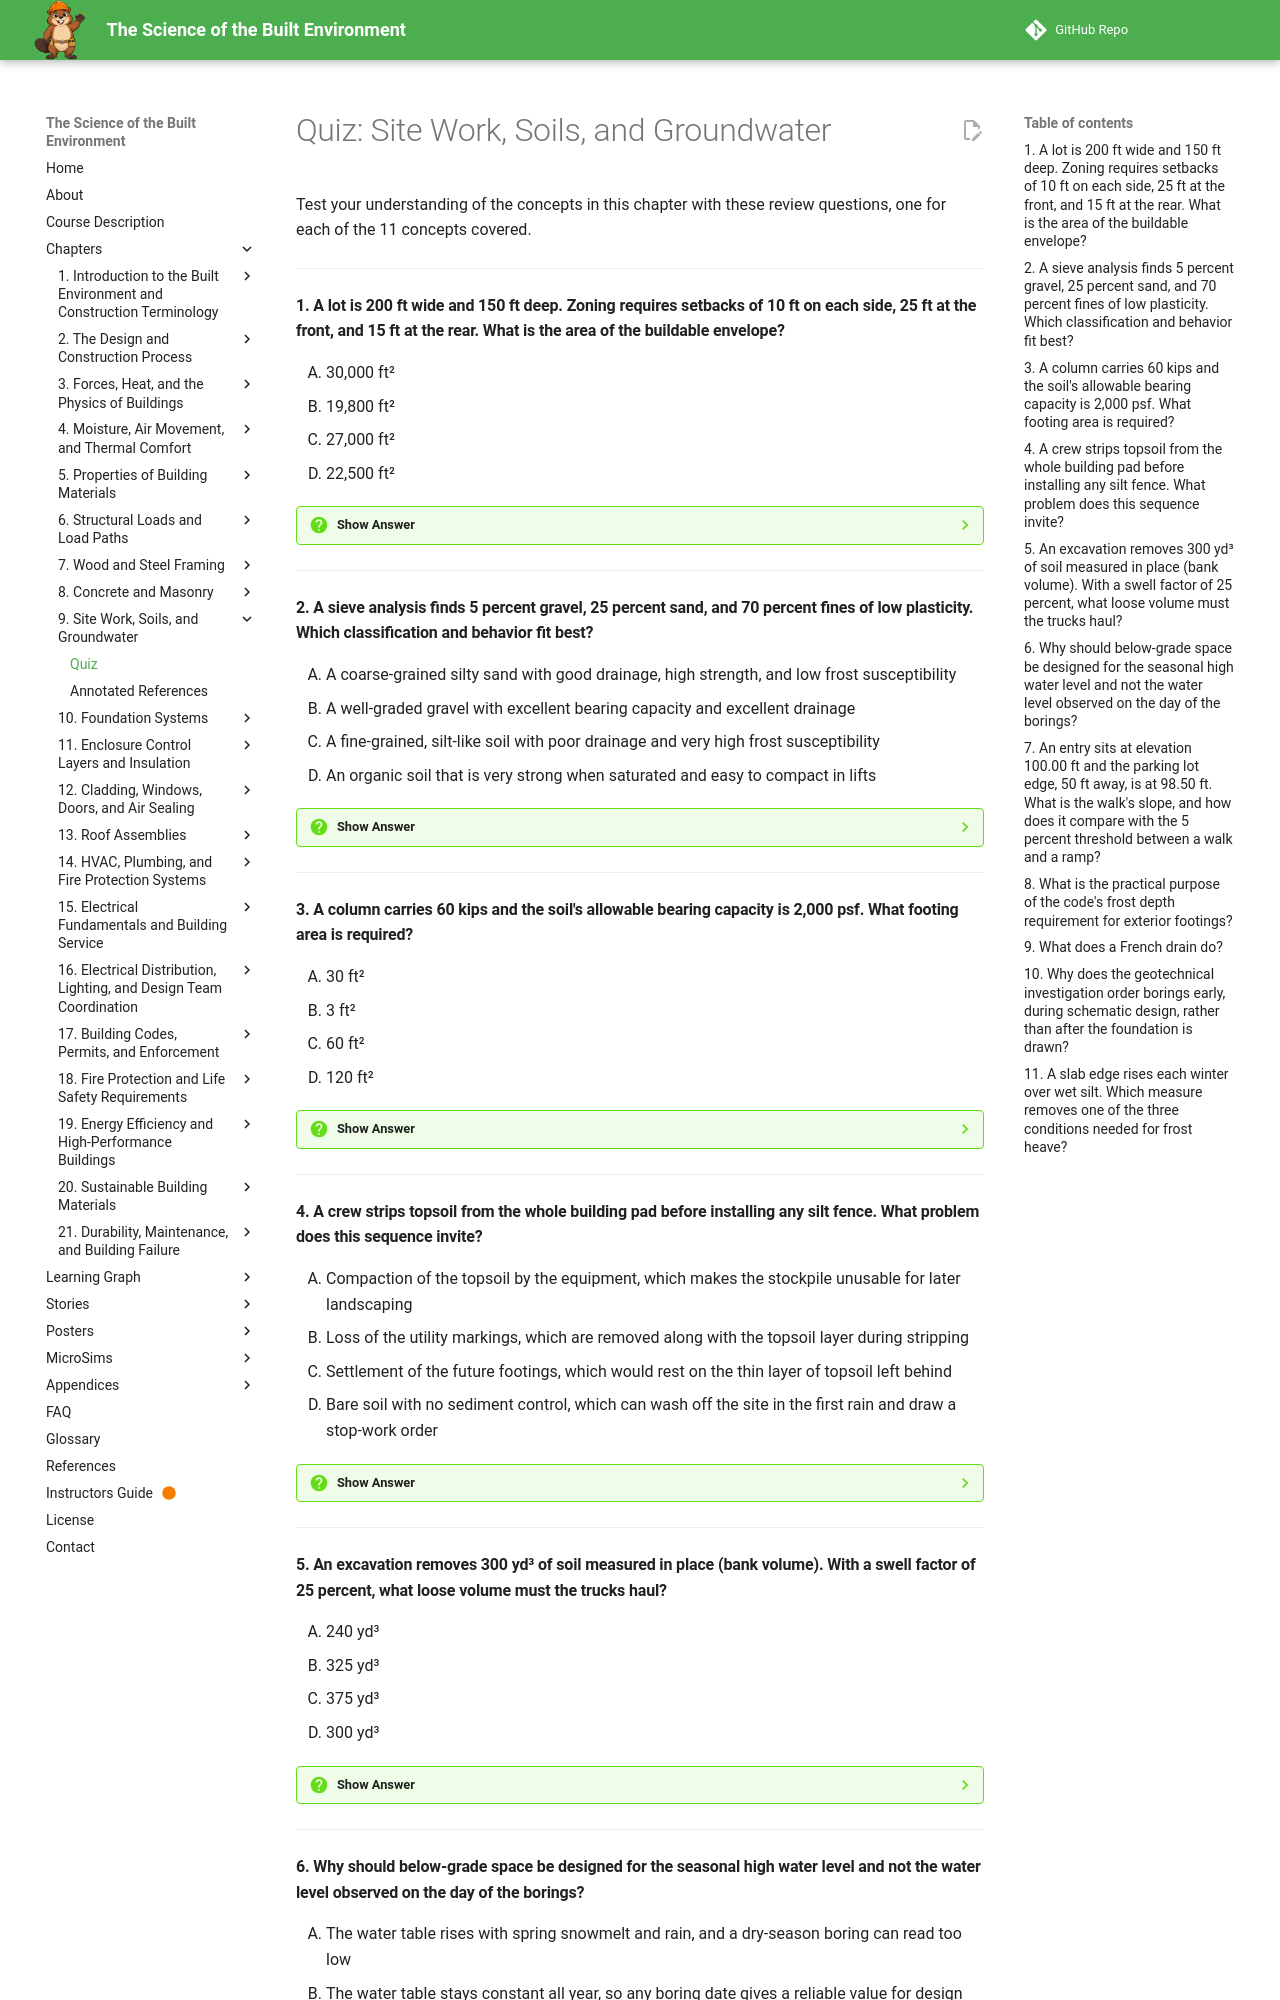

repository: dmccreary/science-of-the-built-envrionment · page: chapters/09-site-soils/quiz/index.html · generator: mkdocs

# Quiz: Site Work, Soils, and Groundwater

Test your understanding of the concepts in this chapter with these review questions, one for each of the 11 concepts covered.

---

#### 1. A lot is 200 ft wide and 150 ft deep. Zoning requires setbacks of 10 ft on each side, 25 ft at the front, and 15 ft at the rear. What is the area of the buildable envelope?

<div class="upper-alpha" markdown>
1. 30,000 ft²
2. 19,800 ft²
3. 27,000 ft²
4. 22,500 ft²
</div>

??? question "Show Answer"
    The correct answer is **B**. The envelope's width is 200 − 10 − 10 = 180 ft, and its depth is 150 − 25 − 15 = 110 ft, so the area is 180 × 110 = 19,800 ft². The lot area (30,000) ignores all setbacks, 27,000 ignores the front and rear setbacks, and 22,500 ignores the rear setback. Easements, wetlands, or steep slopes would shrink the usable area further.

    **Concept Tested:** Site Analysis

    **See:** [Site Analysis](index.md#site-analysis)

---

#### 2. A sieve analysis finds 5 percent gravel, 25 percent sand, and 70 percent fines of low plasticity. Which classification and behavior fit best?

<div class="upper-alpha" markdown>
1. A coarse-grained silty sand with good drainage, high strength, and low frost susceptibility
2. A well-graded gravel with excellent bearing capacity and excellent drainage
3. A fine-grained, silt-like soil with poor drainage and very high frost susceptibility
4. An organic soil that is very strong when saturated and easy to compact in lifts
</div>

??? question "Show Answer"
    The correct answer is **C**. Fines are particles smaller than 0.075 mm that pass the No. 200 sieve. When more than half of a sample passes it, the soil is fine-grained. With low-plasticity fines, the soil behaves like a silt: poor drainage, low to moderate strength, strength lost when saturated, and very high frost susceptibility. The coarse-grained options contradict the 70 percent fines, and organic soil is weak and compressible.

    **Concept Tested:** Soil Types

    **See:** [Soil Types](index.md#soil-types)

---

#### 3. A column carries 60 kips and the soil's allowable bearing capacity is 2,000 psf. What footing area is required?

<div class="upper-alpha" markdown>
1. 30 ft²
2. 3 ft²
3. 60 ft²
4. 120 ft²
</div>

??? question "Show Answer"
    The correct answer is **A**. Required area equals load divided by allowable bearing capacity: 60,000 lb / 2,000 psf = 30 ft², about 5.5 ft square. The value 3 ft² comes from using kips against psf with the wrong decimal, and 60 and 120 ft² use capacities of 1,000 and 500 psf. Weaker soil demands a larger footing, and a real design also adds the footing's own weight.

    **Concept Tested:** Soil Bearing Capacity

    **See:** [Soil Bearing Capacity](index.md#soil-bearing-capacity)

---

#### 4. A crew strips topsoil from the whole building pad before installing any silt fence. What problem does this sequence invite?

<div class="upper-alpha" markdown>
1. Compaction of the topsoil by the equipment, which makes the stockpile unusable for later landscaping
2. Loss of the utility markings, which are removed along with the topsoil layer during stripping
3. Settlement of the future footings, which would rest on the thin layer of topsoil left behind
4. Bare soil with no sediment control, which can wash off the site in the first rain and draw a stop-work order
</div>

??? question "Show Answer"
    The correct answer is **D**. Preparation is as much about protecting the surroundings as changing the land. The recommended order is to locate utilities, survey, install erosion and sediment controls, protect what stays, then clear, grub, and strip. Stripping first exposes bare soil with nothing to stop runoff, which is the most common sequencing mistake. Topsoil is stripped because it is unsuitable for supporting a building.

    **Concept Tested:** Site Preparation

    **See:** [Site Preparation](index.md#site-preparation)

---

#### 5. An excavation removes 300 yd³ of soil measured in place (bank volume). With a swell factor of 25 percent, what loose volume must the trucks haul?

<div class="upper-alpha" markdown>
1. 240 yd³
2. 325 yd³
3. 375 yd³
4. 300 yd³
</div>

??? question "Show Answer"
    The correct answer is **C**. Once dug, soil is loosened and occupies more space. The loose volume is the bank volume times (1 + swell factor): 300 × 1.25 = 375 yd³. Dividing by 1.25 gives 240 yd³, adding 25 yd³ gives 325, and 300 ignores swell entirely. Quantities should be tracked separately as bank, loose, and compacted volumes, because compacted fill shrinks again.

    **Concept Tested:** Excavation

    **See:** [Excavation](index.md#excavation)

---
